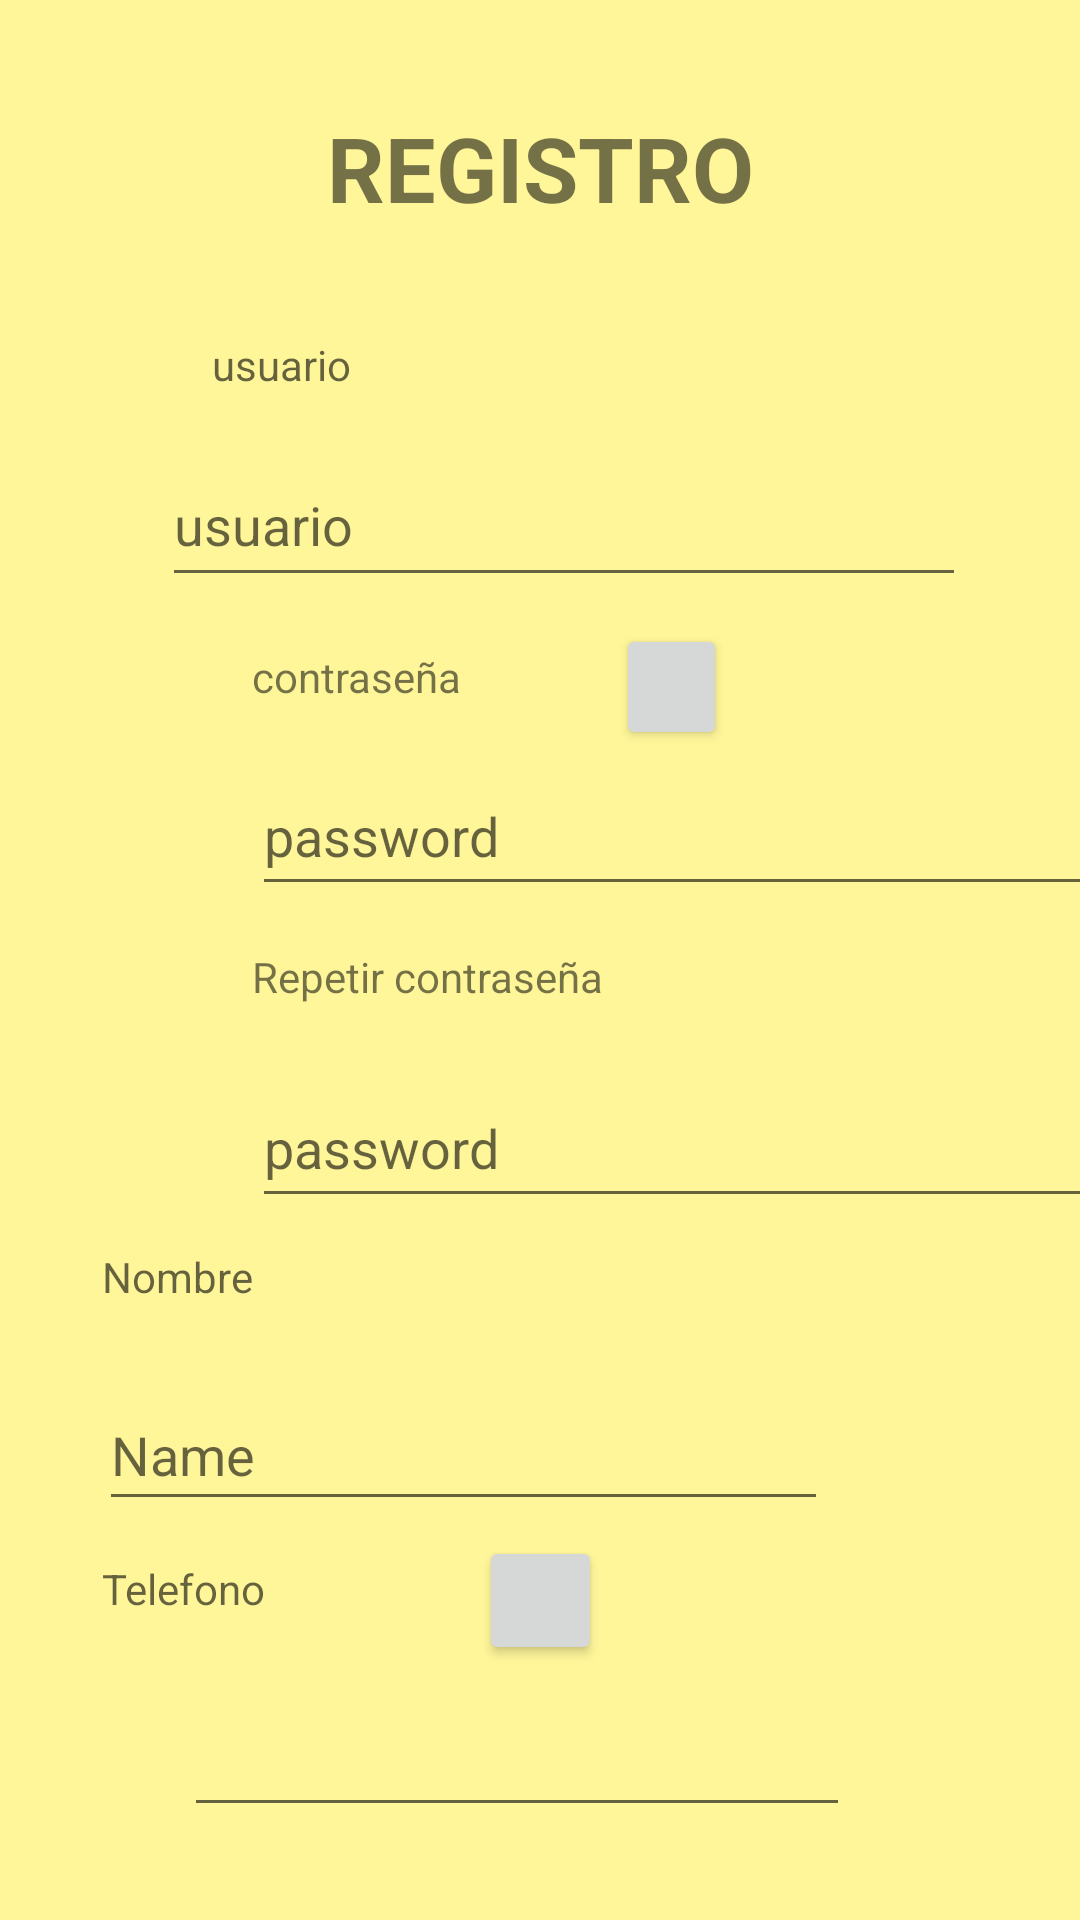

Write the Android layout XML for this screen, with the resource values it uses.
<!-- AndroidManifest.xml: application theme Theme.Profes_particulares -->
<!-- res/layout/activity_registro.xml -->
<?xml version="1.0" encoding="utf-8"?>
<androidx.constraintlayout.widget.ConstraintLayout xmlns:android="http://schemas.android.com/apk/res/android"
    xmlns:app="http://schemas.android.com/apk/res-auto"
    xmlns:tools="http://schemas.android.com/tools"
    android:layout_width="match_parent"
    android:layout_height="match_parent"
    android:background="#fff69a"
    tools:context=".RegistroGeneral">

    <EditText
        android:id="@+id/editTextTextPassword4"
        android:layout_width="283dp"
        android:layout_height="50dp"
        android:layout_marginStart="84dp"
        android:layout_marginTop="356dp"
        android:ems="10"
        android:hint="password"
        android:inputType="textPassword"
        app:layout_constraintStart_toStartOf="parent"
        app:layout_constraintTop_toTopOf="parent" />

    <Button
        android:id="@+id/botonInfoContra"
        android:layout_width="37dp"
        android:layout_height="42dp"
        android:layout_marginTop="208dp"
        android:drawableBottom="@color/boton_info"
        android:onClick="infoContra"
        android:text=""
        app:layout_constraintEnd_toEndOf="parent"
        app:layout_constraintHorizontal_bias="0.636"
        app:layout_constraintStart_toStartOf="parent"
        app:layout_constraintTop_toTopOf="parent" />

    <Button
        android:id="@+id/botonInfoTel"
        android:layout_width="41dp"
        android:layout_height="43dp"
        android:layout_marginTop="512dp"
        android:drawableBottom="@color/boton_info"
        android:onClick="infoTel"
        android:text=""
        app:layout_constraintEnd_toEndOf="parent"
        app:layout_constraintStart_toStartOf="parent"
        app:layout_constraintTop_toTopOf="parent" />

    <TextView
        android:id="@+id/textView22"
        android:layout_width="136dp"
        android:layout_height="29dp"
        android:layout_marginStart="84dp"
        android:layout_marginTop="316dp"
        android:text="Repetir contraseña"
        app:layout_constraintStart_toStartOf="parent"
        app:layout_constraintTop_toTopOf="parent" />

    <TextView
        android:id="@+id/textView20"
        android:layout_width="90dp"
        android:layout_height="30dp"
        android:layout_marginTop="520dp"
        android:layout_marginEnd="236dp"
        android:hint="Telefono"
        app:layout_constraintEnd_toEndOf="parent"
        app:layout_constraintTop_toTopOf="parent" />

    <EditText
        android:id="@+id/editTextTextPersonName2"
        android:layout_width="268dp"
        android:layout_height="51dp"
        android:layout_marginTop="148dp"
        android:ems="10"
        android:hint="usuario"
        android:inputType="textPersonName"
        app:layout_constraintEnd_toEndOf="parent"
        app:layout_constraintHorizontal_bias="0.587"
        app:layout_constraintStart_toStartOf="parent"
        app:layout_constraintTop_toTopOf="parent" />

    <TextView
        android:id="@+id/textView6"
        android:layout_width="90dp"
        android:layout_height="30dp"
        android:layout_marginTop="416dp"
        android:layout_marginEnd="236dp"
        android:hint="Nombre"
        app:layout_constraintEnd_toEndOf="parent"
        app:layout_constraintTop_toTopOf="parent" />

    <TextView
        android:id="@+id/textView7"
        android:layout_width="108dp"
        android:layout_height="26dp"
        android:layout_marginTop="112dp"
        android:hint="usuario"
        app:layout_constraintEnd_toEndOf="parent"
        app:layout_constraintHorizontal_bias="0.28"
        app:layout_constraintStart_toStartOf="parent"
        app:layout_constraintTop_toTopOf="parent" />

    <Button
        android:id="@+id/button2"
        android:layout_width="105dp"
        android:layout_height="50dp"
        android:layout_marginTop="652dp"
        android:text="aceptar"
        app:layout_constraintEnd_toEndOf="parent"
        app:layout_constraintHorizontal_bias="0.46"
        app:layout_constraintStart_toStartOf="parent"
        app:layout_constraintTop_toTopOf="parent" />

    <EditText
        android:id="@+id/editTextTextPersonName4"
        android:layout_width="243dp"
        android:layout_height="47dp"
        android:layout_marginTop="460dp"
        android:layout_marginEnd="84dp"
        android:ems="10"
        android:hint="Name"
        android:inputType="textPersonName"
        app:layout_constraintEnd_toEndOf="parent"
        app:layout_constraintTop_toTopOf="parent" />

    <TextView
        android:id="@+id/textView8"
        android:layout_width="136dp"
        android:layout_height="29dp"
        android:layout_marginStart="84dp"
        android:layout_marginTop="216dp"
        android:text="contraseña"
        app:layout_constraintStart_toStartOf="parent"
        app:layout_constraintTop_toTopOf="parent" />

    <TextView
        android:id="@+id/textView9"
        android:layout_width="164dp"
        android:layout_height="48dp"
        android:layout_marginTop="32dp"
        android:text="REGISTRO"
        android:textSize="30dp"
        android:gravity="center"
        android:textStyle="bold"
        app:layout_constraintEnd_toEndOf="parent"
        app:layout_constraintStart_toStartOf="parent"
        app:layout_constraintTop_toTopOf="parent" />

    <EditText
        android:id="@+id/editTextTextPassword2"
        android:layout_width="283dp"
        android:layout_height="50dp"
        android:layout_marginStart="84dp"
        android:layout_marginTop="252dp"
        android:ems="10"
        android:hint="password"
        android:inputType="textPassword"
        app:layout_constraintStart_toStartOf="parent"
        app:layout_constraintTop_toTopOf="parent" />

    <EditText
        android:id="@+id/editTextPhone"
        android:layout_width="222dp"
        android:layout_height="51dp"
        android:layout_marginBottom="24dp"
        android:ems="10"
        android:inputType="phone"
        app:layout_constraintBottom_toTopOf="@+id/button2"
        app:layout_constraintEnd_toEndOf="parent"
        app:layout_constraintHorizontal_bias="0.444"
        app:layout_constraintStart_toStartOf="parent"
        app:layout_constraintTop_toBottomOf="@+id/textView20"
        app:layout_constraintVertical_bias="0.296" />
</androidx.constraintlayout.widget.ConstraintLayout>
<!-- resources referenced by this layout -->
<resources>
  <style name="Theme.Profes_particulares" parent="Theme.MaterialComponents.DayNight.DarkActionBar">
          
          <item name="colorPrimary">@color/purple_500</item>
          <item name="colorPrimaryVariant">@color/purple_700</item>
          <item name="colorOnPrimary">@color/white</item>
          
          <item name="colorSecondary">@color/teal_200</item>
          <item name="colorSecondaryVariant">@color/teal_700</item>
          <item name="colorOnSecondary">@color/black</item>
          
          <item name="android:statusBarColor">?attr/colorPrimaryVariant</item>
          
      </style>
  <color name="purple_500">#2672a7</color>
  <color name="purple_700">#FF3700B3</color>
  <color name="white">#FFFFFFFF</color>
  <color name="teal_200">#FF03DAC5</color>
  <color name="teal_700">#FF018786</color>
  <color name="black">#FF000000</color>
</resources>
